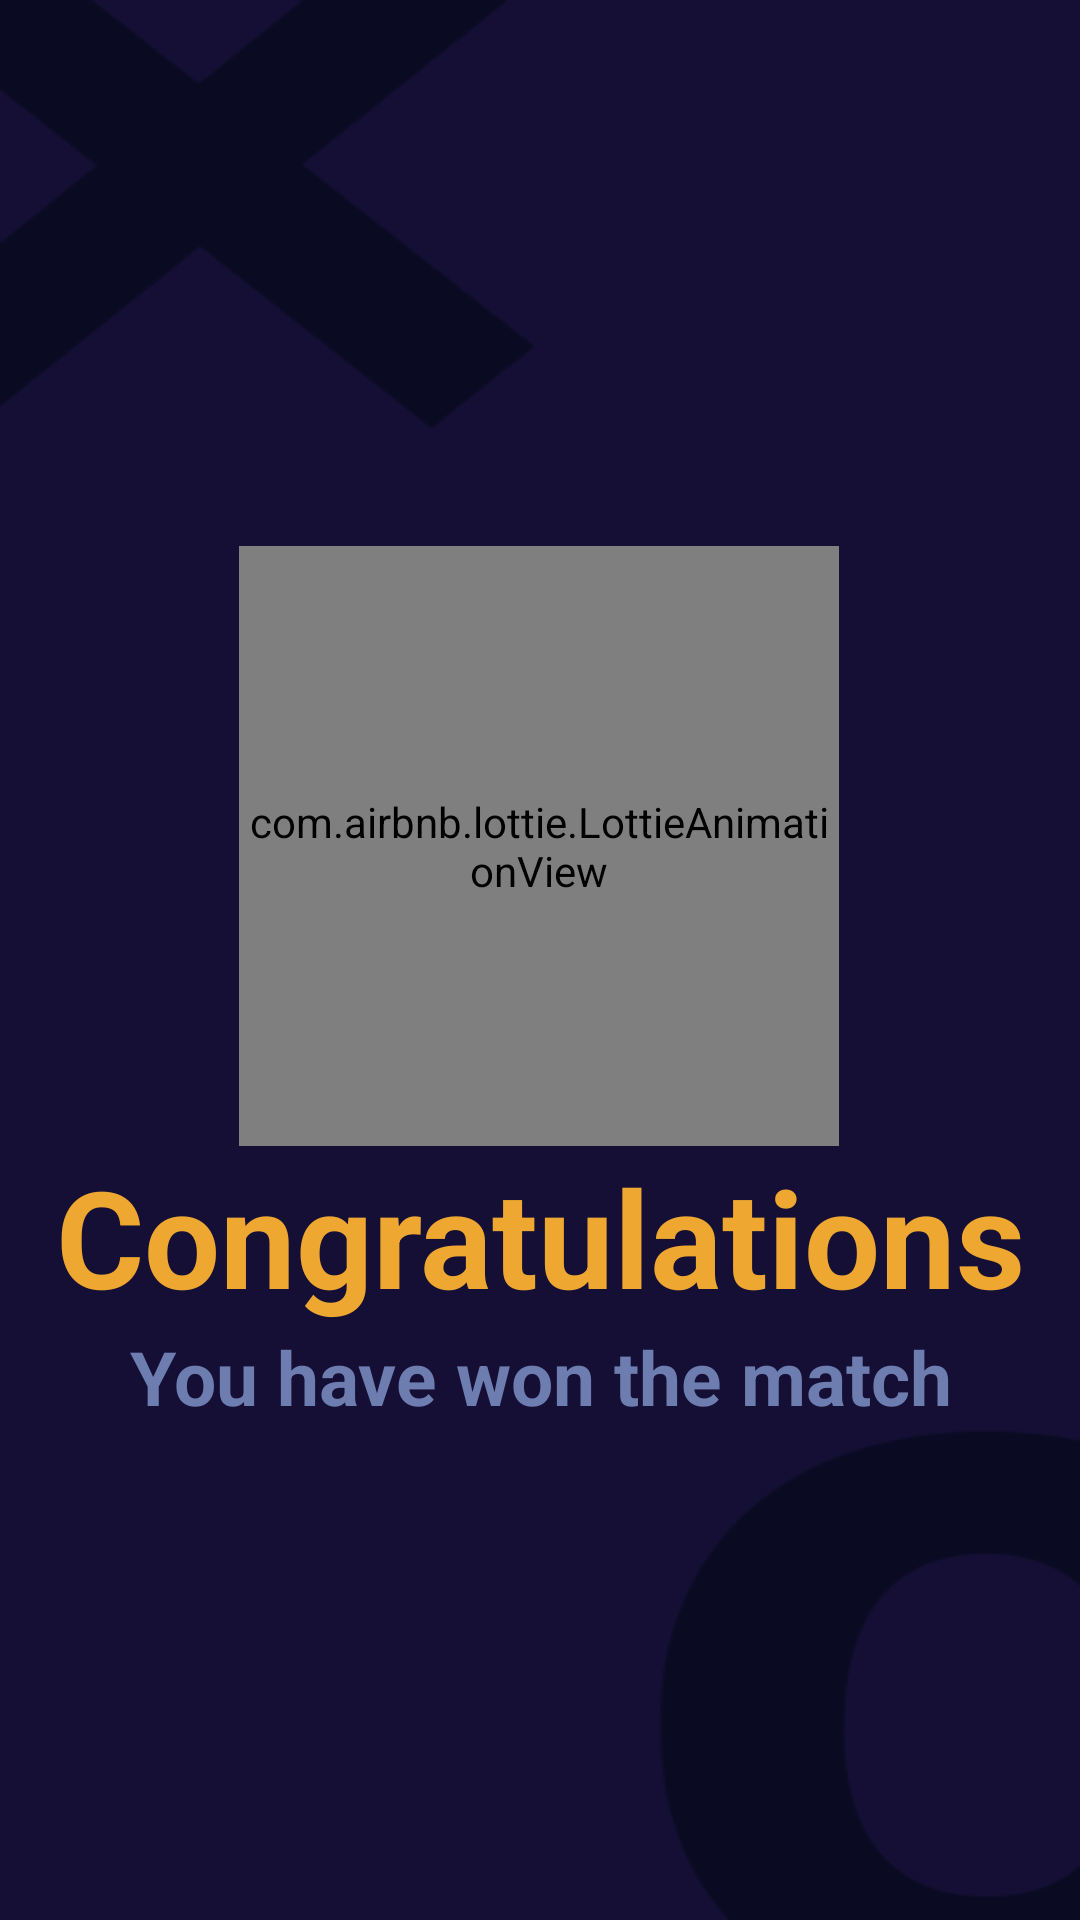

Write the Android layout XML for this screen, with the resource values it uses.
<!-- AndroidManifest.xml: application theme noActionBArTheme -->
<!-- res/layout/activity_congrats.xml -->
<?xml version="1.0" encoding="utf-8"?>
<androidx.constraintlayout.widget.ConstraintLayout xmlns:android="http://schemas.android.com/apk/res/android"
    xmlns:app="http://schemas.android.com/apk/res-auto"
    xmlns:tools="http://schemas.android.com/tools"
    android:layout_width="match_parent"
    android:background="@drawable/bg"
    android:layout_height="match_parent"
    tools:context=".congratsActivity">


    <TextView
        android:id="@+id/textView3"
        android:layout_width="match_parent"
        android:layout_height="wrap_content"
        android:fontFamily="sans-serif"
        android:gravity="center"
        android:text="Congratulations"
        android:textColor="#EEA731"
        android:textSize="45sp"
        android:textStyle="bold"
        app:layout_constraintTop_toBottomOf="@+id/celeblottie"
        tools:layout_editor_absoluteX="0dp" />

    <TextView
        android:layout_width="match_parent"
        android:layout_height="wrap_content"
        android:fontFamily="sans-serif"
        android:gravity="center"
        android:text="You have won the match"
        android:textColor="#6E7DB0"
        android:textSize="25sp"
        android:textStyle="bold"
        app:layout_constraintTop_toBottomOf="@+id/textView3"
        tools:layout_editor_absoluteX="0dp" />

    <com.airbnb.lottie.LottieAnimationView
        android:id="@+id/celeblottie"
        android:layout_width="200dp"
        android:layout_height="200dp"
        android:layout_alignParentEnd="true"
        android:layout_alignParentRight="true"
        android:layout_alignParentBottom="true"
        app:layout_constraintBottom_toBottomOf="parent"
        app:layout_constraintEnd_toEndOf="parent"
        app:layout_constraintHorizontal_bias="0.497"
        app:layout_constraintStart_toStartOf="parent"
        app:layout_constraintTop_toTopOf="parent"
        app:layout_constraintVertical_bias="0.414"
        app:lottie_autoPlay="true"
        app:lottie_loop="true"
        app:lottie_rawRes="@raw/congrats"
        tools:ignore="MissingClass" />


</androidx.constraintlayout.widget.ConstraintLayout>
<!-- resources referenced by this layout -->
<resources>
  <!-- drawable bg: png bitmap (drawable-v24, 8566 bytes) -->
  <style name="noActionBArTheme" parent="Theme.MaterialComponents.DayNight.NoActionBar">
          
          <item name="colorPrimary">@color/purple_500</item>
          <item name="colorPrimaryVariant">@color/purple_700</item>
          <item name="colorOnPrimary">@color/white</item>
          
          <item name="colorSecondary">@color/teal_200</item>
          <item name="colorSecondaryVariant">@color/teal_700</item>
          <item name="colorOnSecondary">@color/black</item>
      </style>
  <color name="purple_500">#FF6200EE</color>
  <color name="purple_700">#FF3700B3</color>
  <color name="white">#FFFFFFFF</color>
  <color name="teal_200">#FF03DAC5</color>
  <color name="teal_700">#FF018786</color>
  <color name="black">#FF000000</color>
</resources>
